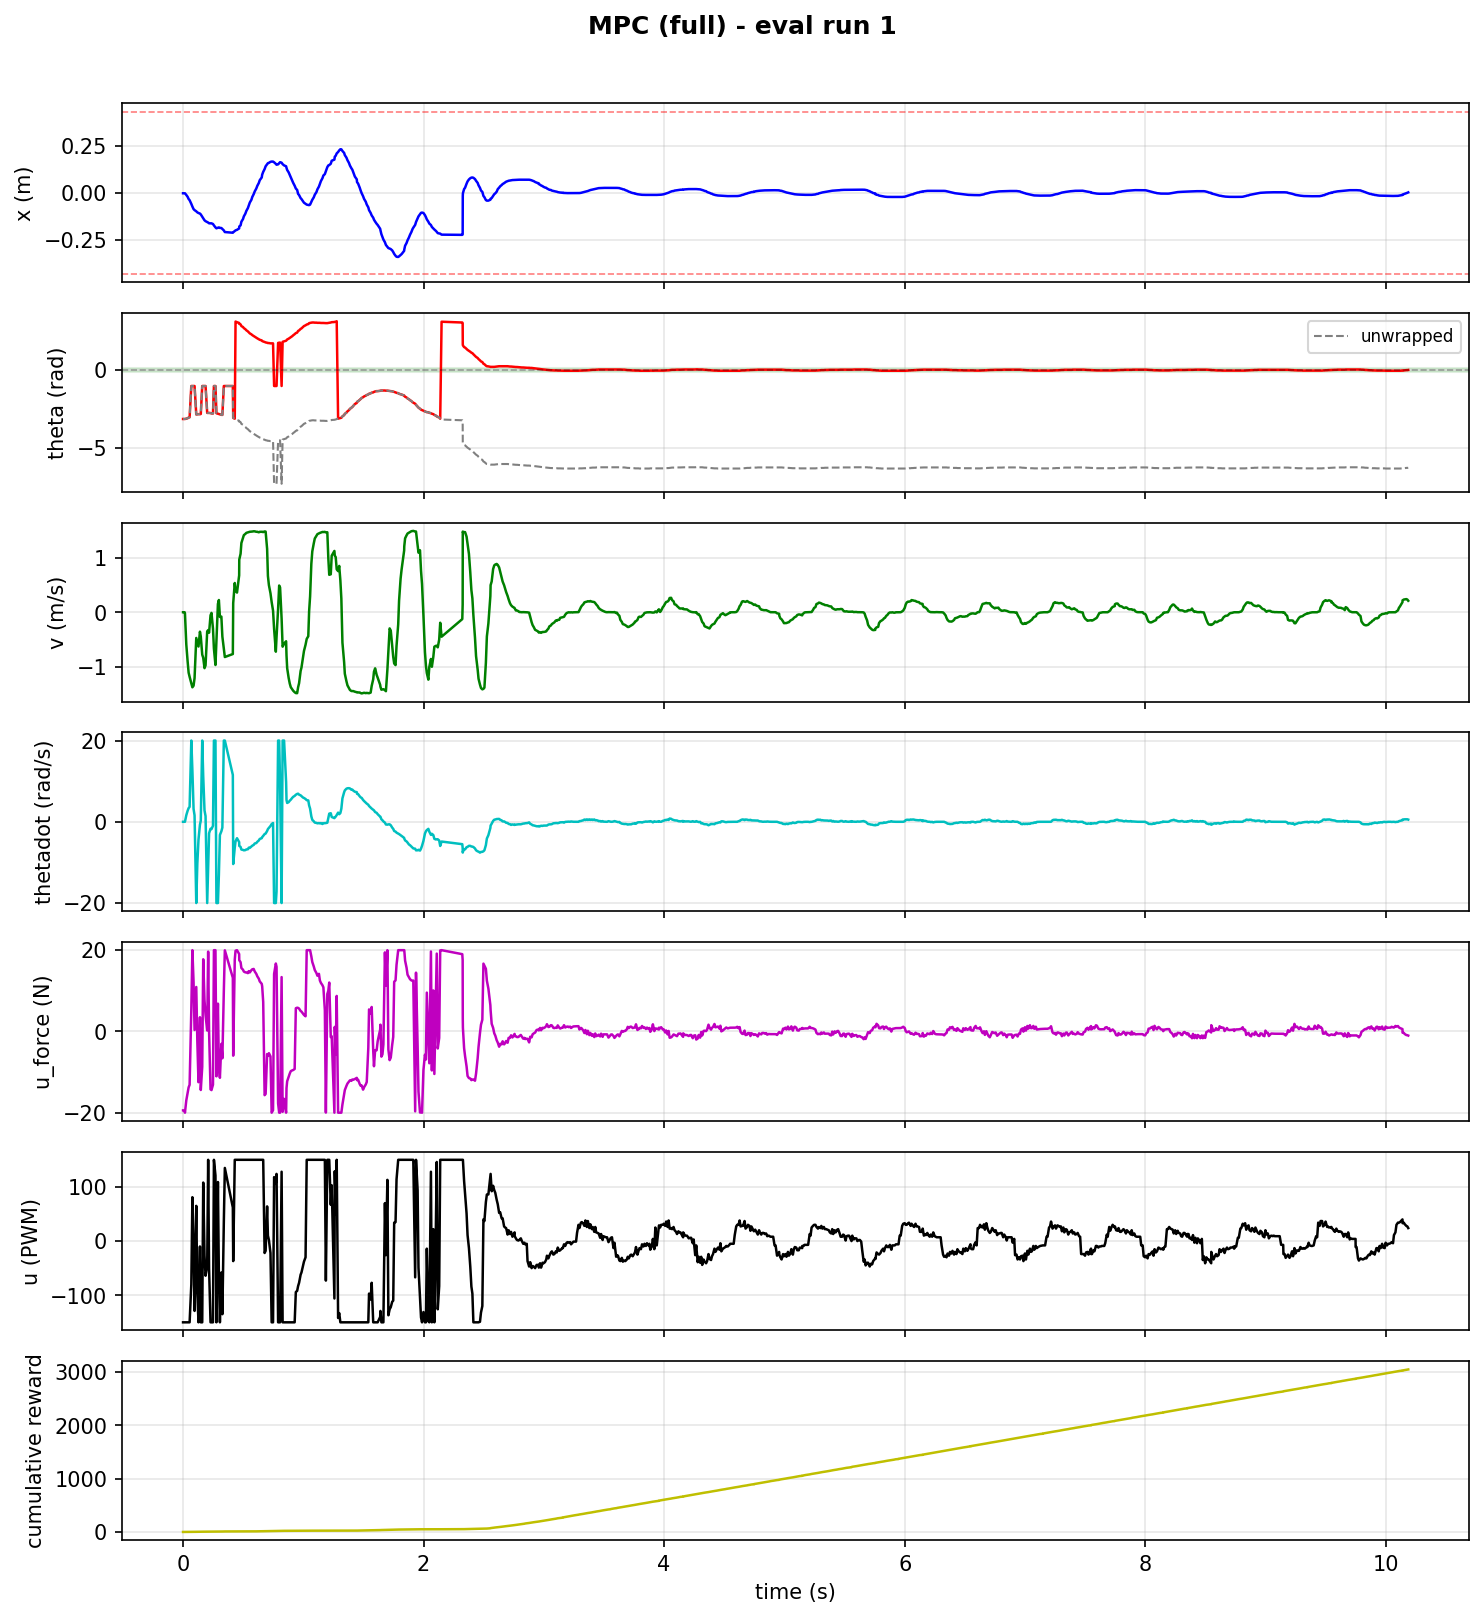

Data behind this chart, as committed beside it:
step, time_s, x_counts, x_m, theta_rad, theta_unwrapped, v_counts_s, v_m_s, thetadot_rad_s, tripped, u_force_N, u_pwm, reward, cum_reward, upright, stabilized, solve_success, solve_retry, solve_time_ms, host_solve_ms
1, 0.001321, -53.0, -0.00207, -3.14, -3.14, 0.0, 0.0, 0.0, 0, -19.44, -150, 6.341362302486608e-07, 6.341362302486608e-07, 0, 0, 1.0, 0.0, 0.6863, 1.101
2, 0.01443, -53.0, -0.00207, -3.14, -3.14, 0.0, 0.0, 0.0, 0, -19.44, -150, 6.341362302486608e-07, 1.2682724604973217e-06, 0, 0, 1.0, 0.0, 0.1692, 0.9626
3, 0.0171, -58.0, -0.002266, -3.14, -3.14, -500.0, -0.01953, 0.0, 0, -20.0, -150, 0.0001166, 0.0001178, 0, 0, 0.0, 1.0, 1.995, 2.477
4, 0.02823, -280.0, -0.01094, -3.12, -3.12, -15063, -0.5884, 1.611, 0, -16.98, -150, 0.0006653, 0.0007831, 0, 0, 0.0, 1.0, 1.742, 2.377
5, 0.03922, -531.0, -0.02074, -3.09, -3.09, -23016, -0.8991, 2.704, 0, -15.07, -150, 0.002096, 0.002879, 0, 0, 1.0, 0.0, 0.9096, 1.45
6, 0.04767, -829.0, -0.03238, -3.05, -3.05, -28354, -1.108, 3.36, 0, -13.76, -150, 0.00311, 0.005989, 0, 0, 1.0, 0.0, 0.9022, 1.39
7, 0.05584, -990.0, -0.03867, -3.03, -3.03, -30277, -1.183, 3.674, 0, -13.13, -150, 0.6706, 0.6765, 0, 0, 1.0, 0.0, 0.8111, 1.338
8, 0.07001, -1490, -0.0582, -1.02, -1.02, -33260, -1.299, 20.0, 0, 5.392, -80, 0.6706, 1.347, 0, 0, 0.0, 1.0, 2.767, 3.284
9, 0.07888, -1848, -0.07219, -1.02, -1.02, -35215, -1.376, 12.65, 0, 20.0, 81, 0.7195, 2.067, 0, 0, 0.0, 1.0, 3.288, 3.92
10, 0.08872, -2196, -0.08578, -1.02, -1.02, -34454, -1.346, 3.164, 0, 12.11, -7, 0.749, 2.816, 0, 0, 0.0, 1.0, 1.184, 1.713
11, 0.09699, -2333, -0.09113, -1.02, -1.02, -30927, -1.208, 1.582, 0, 0.3547, -129, 0.02111, 2.837, 0, 0, 0.0, 1.0, 1.142, 1.601
12, 0.1111, -2495, -0.09746, -2.85, -2.85, -12066, -0.4713, -20.0, 0, 10.94, 65, 0.02257, 2.859, 0, 0, 0.0, 1.0, 3.144, 3.595
13, 0.12, -2635, -0.1029, -2.84, -2.84, -13966, -0.5455, -10.28, 0, -2.376, -96, 0.02408, 2.883, 0, 0, 0.0, 1.0, 3.572, 4.146
14, 0.1297, -2726, -0.1065, -2.83, -2.83, -16083, -0.6282, -4.371, 0, -12.5, -150, 0.02408, 2.907, 0, 0, 0.0, 1.0, 4.358, 5.431
15, 0.1417, -2799, -0.1093, -2.83, -2.83, -9121, -0.3563, -0.709, 0, 3.496, -10, 0.02563, 2.933, 0, 0, 0.0, 1.0, 4.115, 5.195
16, 0.1488, -2916, -0.1139, -2.82, -2.82, -11380, -0.4445, 0.283, 0, -14.42, -150, 0.6706, 3.604, 0, 0, 0.0, 1.0, 3.167, 4.077
17, 0.1608, -3226, -0.126, -1.02, -1.02, -19898, -0.7773, 20.0, 0, -8.721, -150, 0.6706, 4.274, 0, 0, 0.0, 1.0, 2.923, 3.82
18, 0.1689, -3437, -0.1343, -1.02, -1.02, -21324, -0.833, 11.23, 0, 17.76, 108, 0.7265, 5.001, 0, 0, 0.0, 1.0, 2.7, 3.644
19, 0.1797, -3711, -0.145, -1.02, -1.02, -26231, -1.025, 2.807, 0, 7.62, -27, 0.7516, 5.752, 0, 0, 0.0, 1.0, 1.375, 2.296
20, 0.1884, -3829, -0.1496, -1.02, -1.02, -24916, -0.9733, 1.403, 0, 3.986, -64, 0.03785, 5.79, 0, 0, 0.0, 1.0, 1.493, 2.543
21, 0.202, -3939, -0.1539, -2.75, -2.75, -8964, -0.3502, -20.0, 0, 0.2299, -47, 0.03785, 5.828, 0, 0, 0.0, 1.0, 3.08, 3.964
22, 0.21, -4018, -0.157, -2.75, -2.75, -8391, -0.3278, -11.01, 0, 19.65, 150, 0.03785, 5.866, 0, 0, 0.0, 1.0, 3.45, 3.948
23, 0.2176, -4119, -0.1609, -2.75, -2.75, -9598, -0.3749, -2.829, 0, 0.03139, -51, 0.03596, 5.902, 0, 0, 0.0, 1.0, 2.951, 3.448
24, 0.2297, -4128, -0.1613, -2.76, -2.76, -1449, -0.0566, -1.704, 0, -14.26, -150, 0.03233, 5.934, 0, 0, 0.0, 1.0, 2.812, 3.264
25, 0.2376, -4123, -0.1611, -2.78, -2.78, -312.0, -0.01219, -1.807, 0, -14.44, -150, 0.03059, 5.965, 0, 0, 0.0, 1.0, 2.471, 2.845
26, 0.2501, -4211, -0.1645, -2.79, -2.79, -7628, -0.298, -0.989, 0, -13.11, -150, 0.6706, 6.635, 0, 0, 0.0, 1.0, 2.709, 3.148
27, 0.2579, -4403, -0.172, -1.02, -1.02, -17057, -0.6663, 20.0, 0, 20.0, 150, 0.6706, 7.306, 0, 0, 0.0, 1.0, 2.428, 2.799
28, 0.2708, -4672, -0.1825, -1.02, -1.02, -24764, -0.9673, 20.0, 0, 19.99, 121, 0.03412, 7.34, 0, 0, 0.0, 1.0, 2.87, 3.49
29, 0.2787, -4795, -0.1873, -2.77, -2.77, -13341, -0.5211, -20.0, 0, -11.05, -150, 0.02889, 7.369, 0, 0, 0.0, 1.0, 2.695, 3.053
30, 0.2911, -4711, -0.184, -2.8, -2.8, 3865, 0.151, -20.0, 0, 6.836, 109, 0.02563, 7.394, 0, 0, 0.0, 1.0, 2.939, 3.38
31, 0.2991, -4673, -0.1825, -2.82, -2.82, 5732, 0.2239, -13.07, 0, -8.928, -66, 0.02257, 7.417, 0, 0, 0.0, 1.0, 2.743, 3.129
32, 0.3076, -4741, -0.1852, -2.84, -2.84, -2208, -0.08625, -3.245, 0, -11.42, -150, 0.01833, 7.435, 0, 0, 0.0, 1.0, 2.853, 3.33
33, 0.3198, -4754, -0.1857, -2.87, -2.87, -2052, -0.08016, -2.345, 0, -3.055, -58, 0.01701, 7.452, 0, 0, 0.0, 1.0, 2.758, 3.207
34, 0.3281, -4889, -0.191, -2.88, -2.88, -11413, -0.4458, -1.43, 0, -6.617, -135, 0.6706, 8.123, 0, 0, 0.0, 1.0, 2.864, 3.322
35, 0.3402, -5081, -0.1985, -1.02, -1.02, -17053, -0.6661, 20.0, 0, 9.94, 35, 0.6706, 8.793, 0, 0, 0.0, 1.0, 2.84, 3.297
36, 0.3486, -5302, -0.2071, -1.02, -1.02, -21013, -0.8208, 20.0, 0, 19.97, 135, 0.6706, 9.464, 0, 0, 0.0, 1.0, 2.896, 3.375
37, 0.4151, -5393, -0.2107, -1.02, -1.02, -19607, -0.7659, 11.54, 0, 13.2, 62, 0.001281, 9.465, 0, 0, 0.0, 1.0, 2.763, 3.814
38, 0.4182, -5337, -0.2085, -3.07, -3.07, 4262, 0.1665, -10.4, 0, -5.972, -37, 0.0001166, 9.465, 0, 0, 0.0, 1.0, 2.606, 2.947
39, 0.4311, -5173, -0.2021, -3.12, -3.12, 13716, 0.5358, -6.359, 0, 17.68, 150, 0.0001166, 9.466, 0, 0, 0.0, 1.0, 2.774, 3.637
40, 0.4376, -5074, -0.1982, 3.12, -3.163, 10229, 0.3996, -4.811, 0, 19.87, 150, 0.0009481, 9.467, 0, 0, 0.0, 1.0, 1.555, 1.942
41, 0.4498, -5000, -0.1953, 3.08, -3.203, 9207, 0.3596, -4.041, 0, 20.0, 150, 0.00311, 9.47, 0, 0, 1.0, 0.0, 0.7255, 1.542
42, 0.4677, -4811, -0.1879, 3.03, -3.253, 17302, 0.6759, -4.999, 0, 19.05, 150, 0.007343, 9.477, 0, 0, 1.0, 0.0, 0.7615, 1.749
43, 0.4685, -4546, -0.1776, 2.97, -3.313, 24675, 0.9639, -5.928, 0, 17.54, 150, 0.01013, 9.487, 0, 0, 1.0, 0.0, 0.3829, 0.6809
44, 0.4796, -4395, -0.1717, 2.94, -3.343, 27438, 1.072, -6.185, 0, 17.03, 150, 0.02408, 9.511, 0, 0, 0.0, 1.0, 1.31, 2.185
45, 0.4863, -3901, -0.1524, 2.83, -3.453, 32480, 1.269, -6.832, 0, 15.61, 150, 0.03412, 9.545, 0, 0, 0.0, 1.0, 1.195, 1.701
46, 0.4996, -3546, -0.1385, 2.77, -3.513, 34820, 1.36, -6.924, 0, 15.19, 150, 0.04796, 9.593, 0, 0, 0.0, 1.0, 1.124, 1.923
47, 0.5066, -3181, -0.1243, 2.7, -3.583, 36155, 1.412, -7.023, 0, 14.74, 150, 0.06402, 9.657, 0, 0, 0.0, 1.0, 1.054, 1.523
48, 0.5191, -2812, -0.1098, 2.63, -3.653, 36739, 1.435, -6.971, 0, 14.54, 150, 0.08221, 9.74, 0, 0, 1.0, 0.0, 0.5727, 1.294
49, 0.5275, -2439, -0.09527, 2.56, -3.723, 37235, 1.454, -6.805, 0, 14.53, 150, 0.1024, 9.842, 0, 0, 1.0, 0.0, 0.5597, 1.291
50, 0.5401, -2064, -0.08063, 2.49, -3.793, 37459, 1.463, -6.763, 0, 14.35, 150, 0.1213, 9.963, 0, 0, 1.0, 0.0, 0.7163, 1.516
51, 0.5477, -1688, -0.06594, 2.43, -3.853, 37565, 1.467, -6.369, 0, 14.84, 150, 0.1451, 10.11, 0, 0, 1.0, 0.0, 0.5416, 1.253
52, 0.5563, -1310, -0.05117, 2.36, -3.923, 37741, 1.474, -6.424, 0, 14.53, 150, 0.1669, 10.28, 0, 0, 1.0, 0.0, 0.5812, 1.308
53, 0.5695, -932.0, -0.03641, 2.3, -3.983, 37785, 1.476, -6.055, 0, 15.09, 150, 0.1859, 10.46, 0, 0, 0.0, 1.0, 1.294, 2.39
54, 0.5767, -554.0, -0.02164, 2.25, -4.033, 37846, 1.478, -5.886, 0, 15.29, 150, 0.2098, 10.67, 0, 0, 1.0, 0.0, 0.5031, 1.23
55, 0.5884, -174.0, -0.006797, 2.19, -4.093, 37962, 1.483, -5.69, 0, 15.38, 150, 0.2305, 10.9, 0, 0, 1.0, 0.0, 0.4918, 1.222
56, 0.5973, 206.0, 0.008047, 2.14, -4.143, 37940, 1.482, -5.334, 0, 14.75, 150, 0.2562, 11.16, 0, 0, 1.0, 0.0, 0.6621, 1.381
57, 0.6099, 583.0, 0.02277, 2.08, -4.203, 37735, 1.474, -5.245, 0, 14.18, 150, 0.2739, 11.43, 0, 0, 0.0, 1.0, 1.168, 1.991
58, 0.6187, 960.0, 0.0375, 2.04, -4.243, 37734, 1.474, -4.916, 0, 13.56, 150, 0.2964, 11.73, 0, 0, 0.0, 1.0, 1.359, 2.341
59, 0.6308, 1334, 0.05211, 1.99, -4.293, 37483, 1.464, -4.604, 0, 12.99, 150, 0.3148, 12.04, 0, 0, 0.0, 1.0, 1.958, 2.937
60, 0.6387, 1712, 0.06688, 1.95, -4.333, 37721, 1.473, -4.219, 0, 12.32, 150, 0.3335, 12.38, 0, 0, 0.0, 1.0, 1.852, 2.533
... 983 more rows
